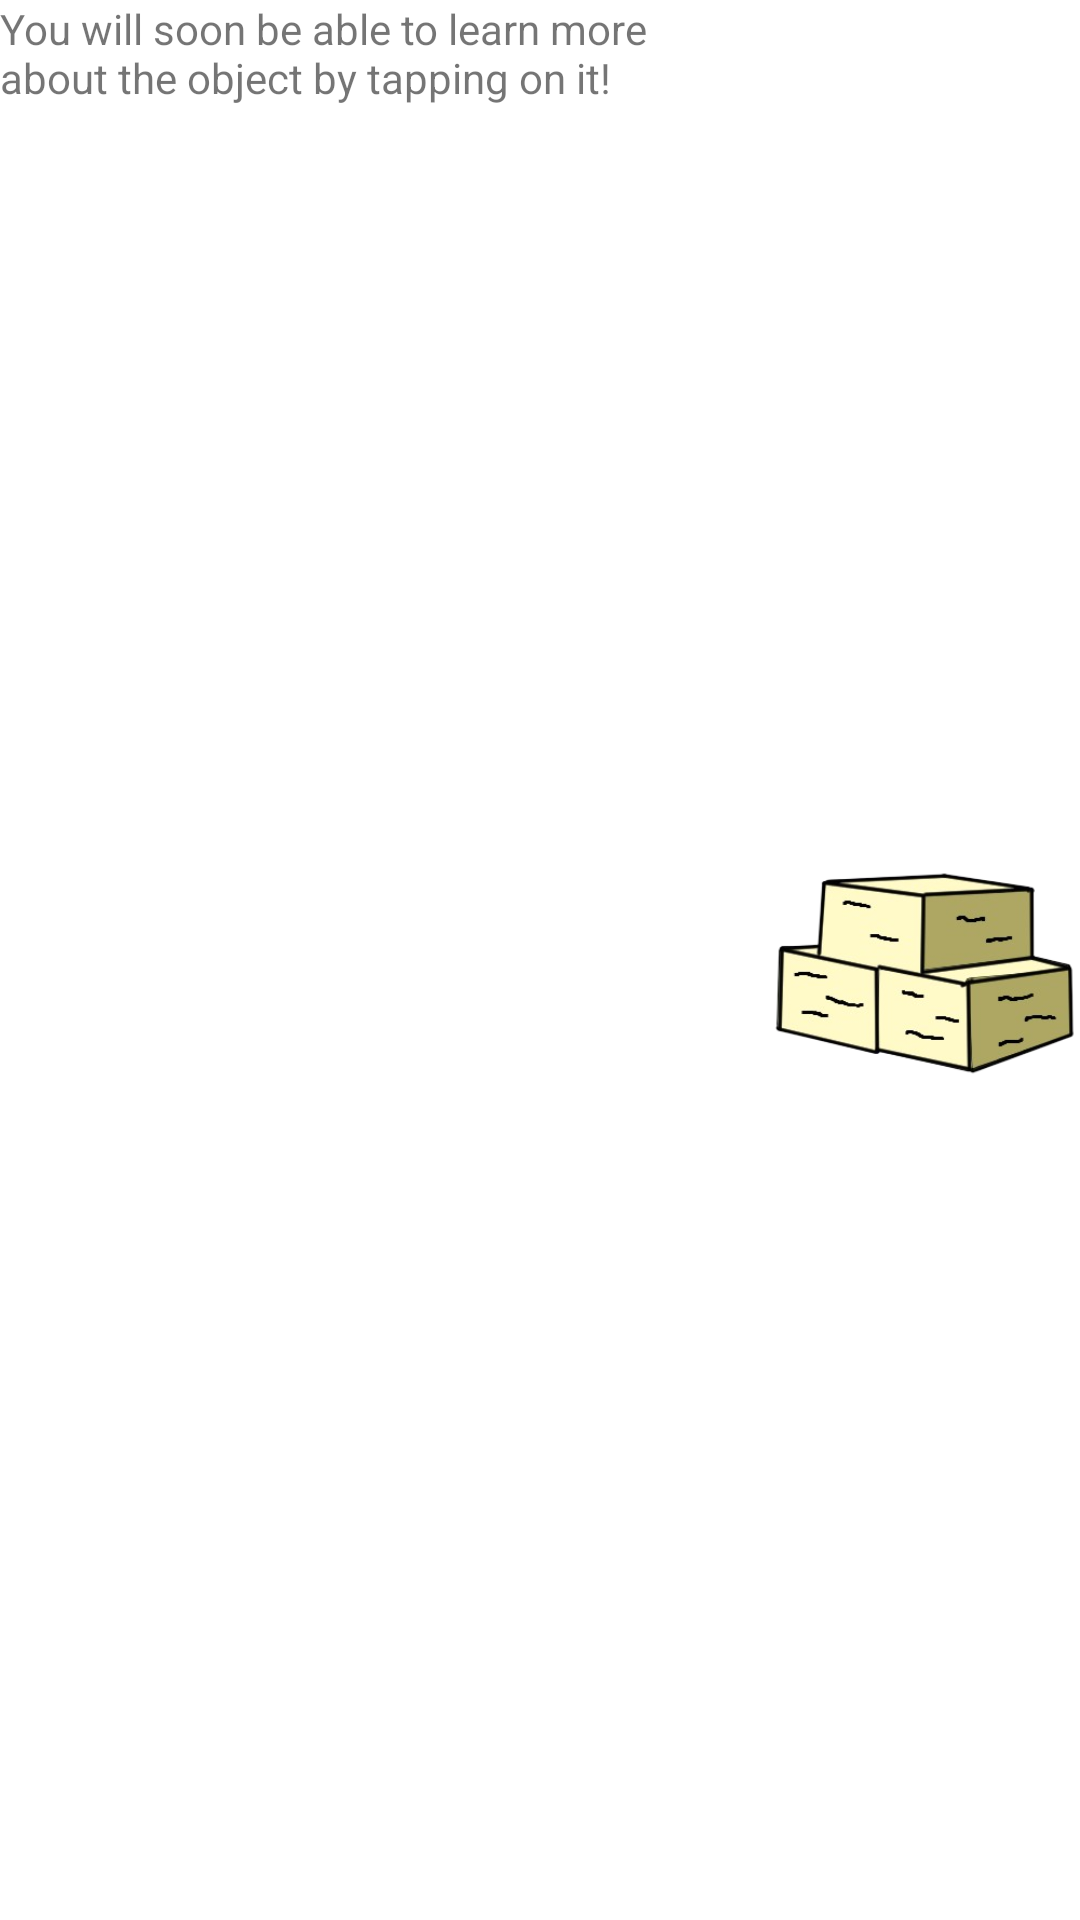

Reconstruct the res/layout file that produces this screen, plus the resources it refers to.
<!-- AndroidManifest.xml: application theme Theme.LastResort -->
<!-- res/layout/description_custom.xml -->
<?xml version="1.0" encoding="utf-8"?>
<androidx.appcompat.widget.LinearLayoutCompat xmlns:android="http://schemas.android.com/apk/res/android"
    xmlns:app="http://schemas.android.com/apk/res-auto"
    android:layout_width="match_parent"
    android:layout_height="match_parent"
    android:orientation="horizontal">

    <TextView
        android:background="@color/cardview_light_background"
        android:id="@+id/textView2"
        android:layout_width="0dp"
        android:layout_weight="0.7"
        android:layout_height="match_parent"
        android:text="You will soon be able to learn more about the object by tapping on it!"
        app:layout_constraintBottom_toBottomOf="parent"
        app:layout_constraintEnd_toEndOf="parent"
        app:layout_constraintTop_toTopOf="parent" />

    <ImageView
        android:id="@+id/imageView2"
        android:layout_width="0dp"
        android:layout_weight="0.3"
        android:layout_height="match_parent"
        app:layout_constraintBottom_toBottomOf="parent"
        app:layout_constraintEnd_toStartOf="@+id/textView2"
        app:layout_constraintStart_toStartOf="parent"
        app:layout_constraintTop_toTopOf="parent"
        app:srcCompat="@drawable/quarrystone_resource"/>
</androidx.appcompat.widget.LinearLayoutCompat>
<!-- resources referenced by this layout -->
<resources>
  <!-- drawable quarrystone_resource: png bitmap (drawable, 62604 bytes) -->
  <style name="Theme.LastResort" parent="Theme.MaterialComponents.DayNight.DarkActionBar">
          
          <item name="colorPrimary">@color/purple_500</item>
          <item name="colorPrimaryVariant">@color/purple_700</item>
          <item name="colorOnPrimary">@color/white</item>
          
          <item name="colorSecondary">@color/teal_200</item>
          <item name="colorSecondaryVariant">@color/teal_700</item>
          <item name="colorOnSecondary">@color/black</item>
          
          <item name="android:statusBarColor">?attr/colorPrimaryVariant</item>
          
      </style>
  <!-- not gathered from this repository: default colours our renderer supplied (Android Studio template values) -->
  <color name="purple_500">#FF6200EE</color>
  <color name="purple_700">#FF3700B3</color>
  <color name="teal_200">#FF03DAC5</color>
  <color name="teal_700">#FF018786</color>
  <color name="black">#FF000000</color>
  <color name="white">#FFFFFFFF</color>
</resources>
